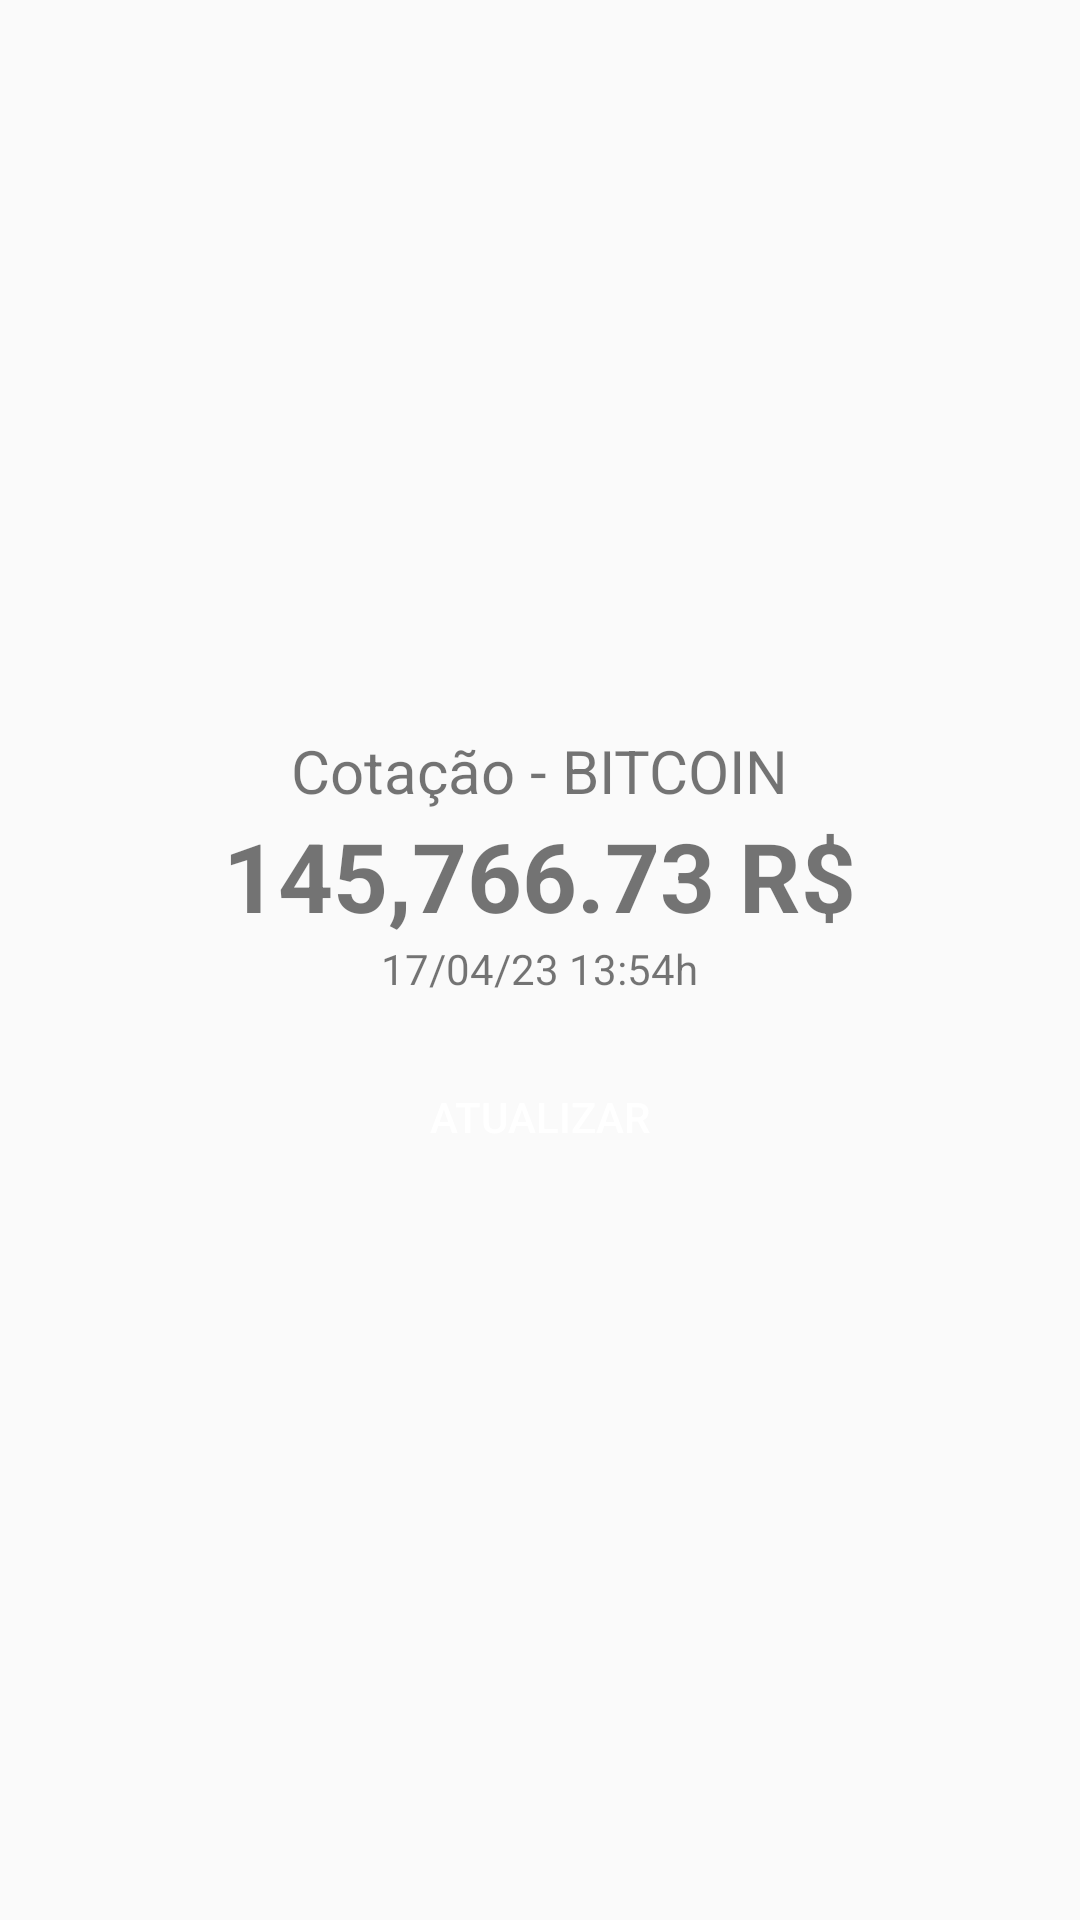

Write the Android layout XML for this screen, with the resource values it uses.
<!-- AndroidManifest.xml: application theme Theme.ExercicioCP -->
<!-- res/layout/component_quote_information.xml -->
<?xml version="1.0" encoding="utf-8"?>
<LinearLayout xmlns:android="http://schemas.android.com/apk/res/android"
    android:layout_width="match_parent"
    android:layout_height="match_parent"
    android:layout_gravity="center"
    android:gravity="center"
    android:orientation="vertical">
    <TextView
        android:id="@+id/lbl_rate"
        android:layout_width="wrap_content"
        android:layout_height="wrap_content"
        android:text="@string/label_rate"
        android:textSize="20sp" />
    <TextView
        android:id="@+id/lbl_value"
        android:layout_width="wrap_content"
        android:layout_height="wrap_content"
        android:text="@string/label_value"
        android:textSize="32sp"
        android:textStyle="bold" />
    <TextView
        android:id="@+id/lbl_date"
        android:layout_width="wrap_content"
        android:layout_height="wrap_content"
        android:text="@string/label_date" />
    <include
        layout="@layout/component_button_refresh"
        android:layout_width="wrap_content"
        android:layout_height="wrap_content" />

</LinearLayout>
<!-- res/layout/component_button_refresh.xml (included above) -->
<?xml version="1.0" encoding="utf-8"?>
<LinearLayout xmlns:android="http://schemas.android.com/apk/res/android"
    android:layout_width="match_parent"
    android:layout_height="match_parent"
    android:orientation="vertical">


    <Button
        android:id="@+id/btn_refresh"
        android:layout_width="120dp"
        android:layout_height="wrap_content"
        android:layout_marginTop="16dp"
        android:background="@drawable/shape_button_refresh"
        android:text="@string/label_refresh"
        android:textColor="@color/white" />

</LinearLayout>
<!-- resources referenced by this layout -->
<resources>
  <color name="white">#FFFFFFFF</color>
  <string name="label_date">17/04/23 13:54h</string>
  <string name="label_rate">Cotação - BITCOIN</string>
  <string name="label_refresh">Atualizar</string>
  <string name="label_value">145,766.73 R$</string>
  <style name="Theme.ExercicioCP" parent="android:Theme.Material.Light.NoActionBar" />
</resources>
